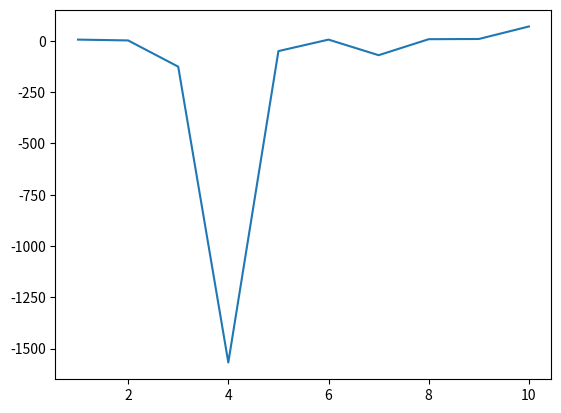

Recreate this plot in Python.
x = list(range(1,11))
y = list(range(1,11))

import random as rd

for j in range(0,10):
    k = rd.randrange(10)
    z = rd.randrange(-10,10)
    y[k] *= z


import matplotlib.pyplot as plt

plt.plot(x,y)
plt.savefig('plot5.png', dpi = 400)
